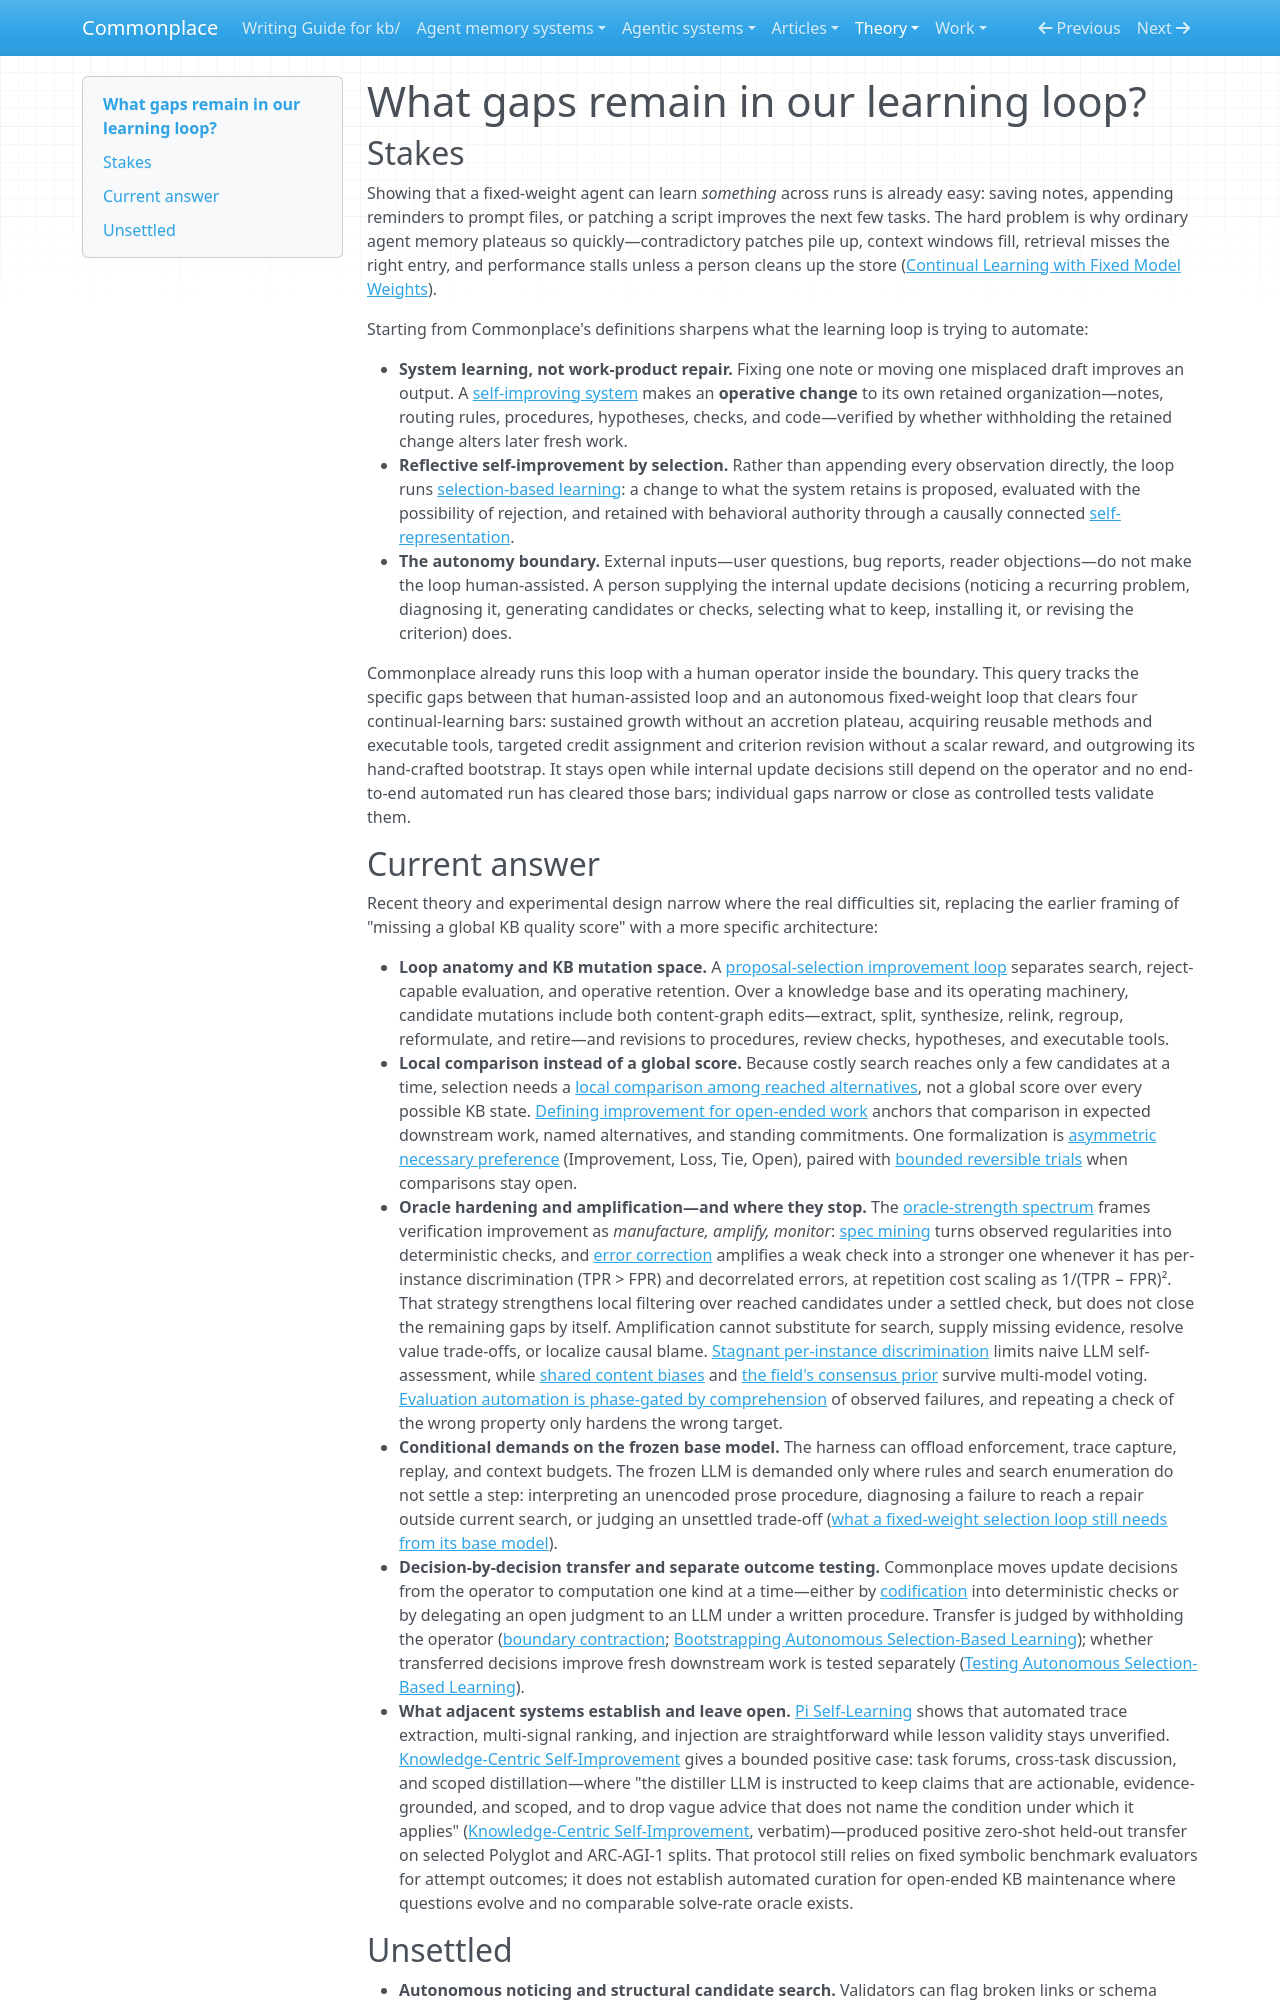

repository: zby/commonplace · page: theory/questions/what-gaps-remain-in-our-learning-loop/index.html · generator: mkdocs

---
type: types/note.md
description: "Standing query tracking the open gaps in Commonplace's fixed-weight selection-based learning loop—from search, active inquiry, and oracle amplification limits to accretion, credit assignment, criterion revision, and bootstrap transfer."
tags: [improvement-loop, continual-learning, self-improving-systems, learning-theory]
---

# What gaps remain in our learning loop?

## Stakes

Showing that a fixed-weight agent can learn *something* across runs is already easy: saving notes, appending reminders to prompt files, or patching a script improves the next few tasks. The hard problem is why ordinary agent memory plateaus so quickly—contradictory patches pile up, context windows fill, retrieval misses the right entry, and performance stalls unless a person cleans up the store ([Continual Learning with Fixed Model Weights](../../articles/continual-learning-with-fixed-model-weights-llm-selected-updates.md)).

Starting from Commonplace's definitions sharpens what the learning loop is trying to automate:

- **System learning, not work-product repair.** Fixing one note or moving one misplaced draft improves an output. A [self-improving system](../definitions/self-improving-system.md) makes an **operative change** to its own retained organization—notes, routing rules, procedures, hypotheses, checks, and code—verified by whether withholding the retained change alters later fresh work.
- **Reflective self-improvement by selection.** Rather than appending every observation directly, the loop runs [selection-based learning](../definitions/selection-based-learning.md): a change to what the system retains is proposed, evaluated with the possibility of rejection, and retained with behavioral authority through a causally connected [self-representation](../definitions/reflective-system.md).
- **The autonomy boundary.** External inputs—user questions, bug reports, reader objections—do not make the loop human-assisted. A person supplying the internal update decisions (noticing a recurring problem, diagnosing it, generating candidates or checks, selecting what to keep, installing it, or revising the criterion) does.

Commonplace already runs this loop with a human operator inside the boundary. This query tracks the specific gaps between that human-assisted loop and an autonomous fixed-weight loop that clears four continual-learning bars: sustained growth without an accretion plateau, acquiring reusable methods and executable tools, targeted credit assignment and criterion revision without a scalar reward, and outgrowing its hand-crafted bootstrap. It stays open while internal update decisions still depend on the operator and no end-to-end automated run has cleared those bars; individual gaps narrow or close as controlled tests validate them.

## Current answer

Recent theory and experimental design narrow where the real difficulties sit, replacing the earlier framing of "missing a global KB quality score" with a more specific architecture:

- **Loop anatomy and KB mutation space.** A [proposal-selection improvement loop](../a-proposal-selection-loop-requires-search-evaluation-and-retention.md) separates search, reject-capable evaluation, and operative retention. Over a knowledge base and its operating machinery, candidate mutations include both content-graph edits—extract, split, synthesize, relink, regroup, reformulate, and retire—and revisions to procedures, review checks, hypotheses, and executable tools.
- **Local comparison instead of a global score.** Because costly search reaches only a few candidates at a time, selection needs a [local comparison among reached alternatives](../selection-based-learning-needs-only-a-local-comparison.md), not a global score over every possible KB state. [Defining improvement for open-ended work](../defining-improvement-for-open-ended-work.md) anchors that comparison in expected downstream work, named alternatives, and standing commitments. One formalization is [asymmetric necessary preference](../necessary-preference-can-guide-improvement-without-a-global-measure.md) (Improvement, Loss, Tie, Open), paired with [bounded reversible trials](../reversibility-can-favor-a-change-by-limiting-future-loss.md) when comparisons stay open.
- **Oracle hardening and amplification—and where they stop.** The [oracle-strength spectrum](../oracle-strength-spectrum.md) frames verification improvement as *manufacture, amplify, monitor*: [spec mining](../spec-mining-as-codification.md) turns observed regularities into deterministic checks, and [error correction](../error-correction-works-above-chance-oracles-with-decorrelated-checks.md) amplifies a weak check into a stronger one whenever it has per-instance discrimination (TPR > FPR) and decorrelated errors, at repetition cost scaling as 1/(TPR − FPR)². That strategy strengthens local filtering over reached candidates under a settled check, but does not close the remaining gaps by itself. Amplification cannot substitute for search, supply missing evidence, resolve value trade-offs, or localize causal blame. [Stagnant per-instance discrimination](../the-augmentation-automation-boundary-is-discrimination-not-accuracy.md) limits naive LLM self-assessment, while [shared content biases](../error-correction-works-above-chance-oracles-with-decorrelated-checks.md) and [the field's consensus prior](../reviewers-share-the-fields-prior-so-interpret-findings-by-stance.md) survive multi-model voting. [Evaluation automation is phase-gated by comprehension](../evaluation-automation-is-phase-gated-by-comprehension.md) of observed failures, and repeating a check of the wrong property only hardens the wrong target.
- **Conditional demands on the frozen base model.** The harness can offload enforcement, trace capture, replay, and context budgets. The frozen LLM is demanded only where rules and search enumeration do not settle a step: interpreting an unencoded prose procedure, diagnosing a failure to reach a repair outside current search, or judging an unsettled trade-off ([what a fixed-weight selection loop still needs from its base model](../base-llm-competences-for-autonomous-selection-based-learning.md)).
- **Decision-by-decision transfer and separate outcome testing.** Commonplace moves update decisions from the operator to computation one kind at a time—either by [codification](../definitions/codification.md) into deterministic checks or by delegating an open judgment to an LLM under a written procedure. Transfer is judged by withholding the operator ([boundary contraction](../computationally-directed-self-improvement-is-a-reallocation.md); [Bootstrapping Autonomous Selection-Based Learning](../../articles/bootstrapping-autonomous-selection-based-learning.md)); whether transferred decisions improve fresh downstream work is tested separately ([Testing Autonomous Selection-Based Learning](../../articles/testing-autonomous-selection-based-learning.md)).
- **What adjacent systems establish and leave open.** [Pi Self-Learning](../../agentic-system-analyses/retained/mcollina--pi-self-learning/memory.md#mem-obj-index-ranking) shows that automated trace extraction, multi-signal ranking, and injection are straightforward while lesson validity stays unverified. [Knowledge-Centric Self-Improvement](../../sources/knowledge-centric-self-improvement-2607.19592.ingest.md) gives a bounded positive case: task forums, cross-task discussion, and scoped distillation—where "the distiller LLM is instructed to keep claims that are actionable, evidence-grounded, and scoped, and to drop vague advice that does not name the condition under which it applies" ([Knowledge-Centric Self-Improvement](../../sources/knowledge-centric-self-improvement-2607.19592.ingest.md), verbatim)—produced positive zero-shot held-out transfer on selected Polyglot and ARC-AGI-1 splits. That protocol still relies on fixed symbolic benchmark evaluators for attempt outcomes; it does not establish automated curation for open-ended KB maintenance where questions evolve and no comparable solve-rate oracle exists.
